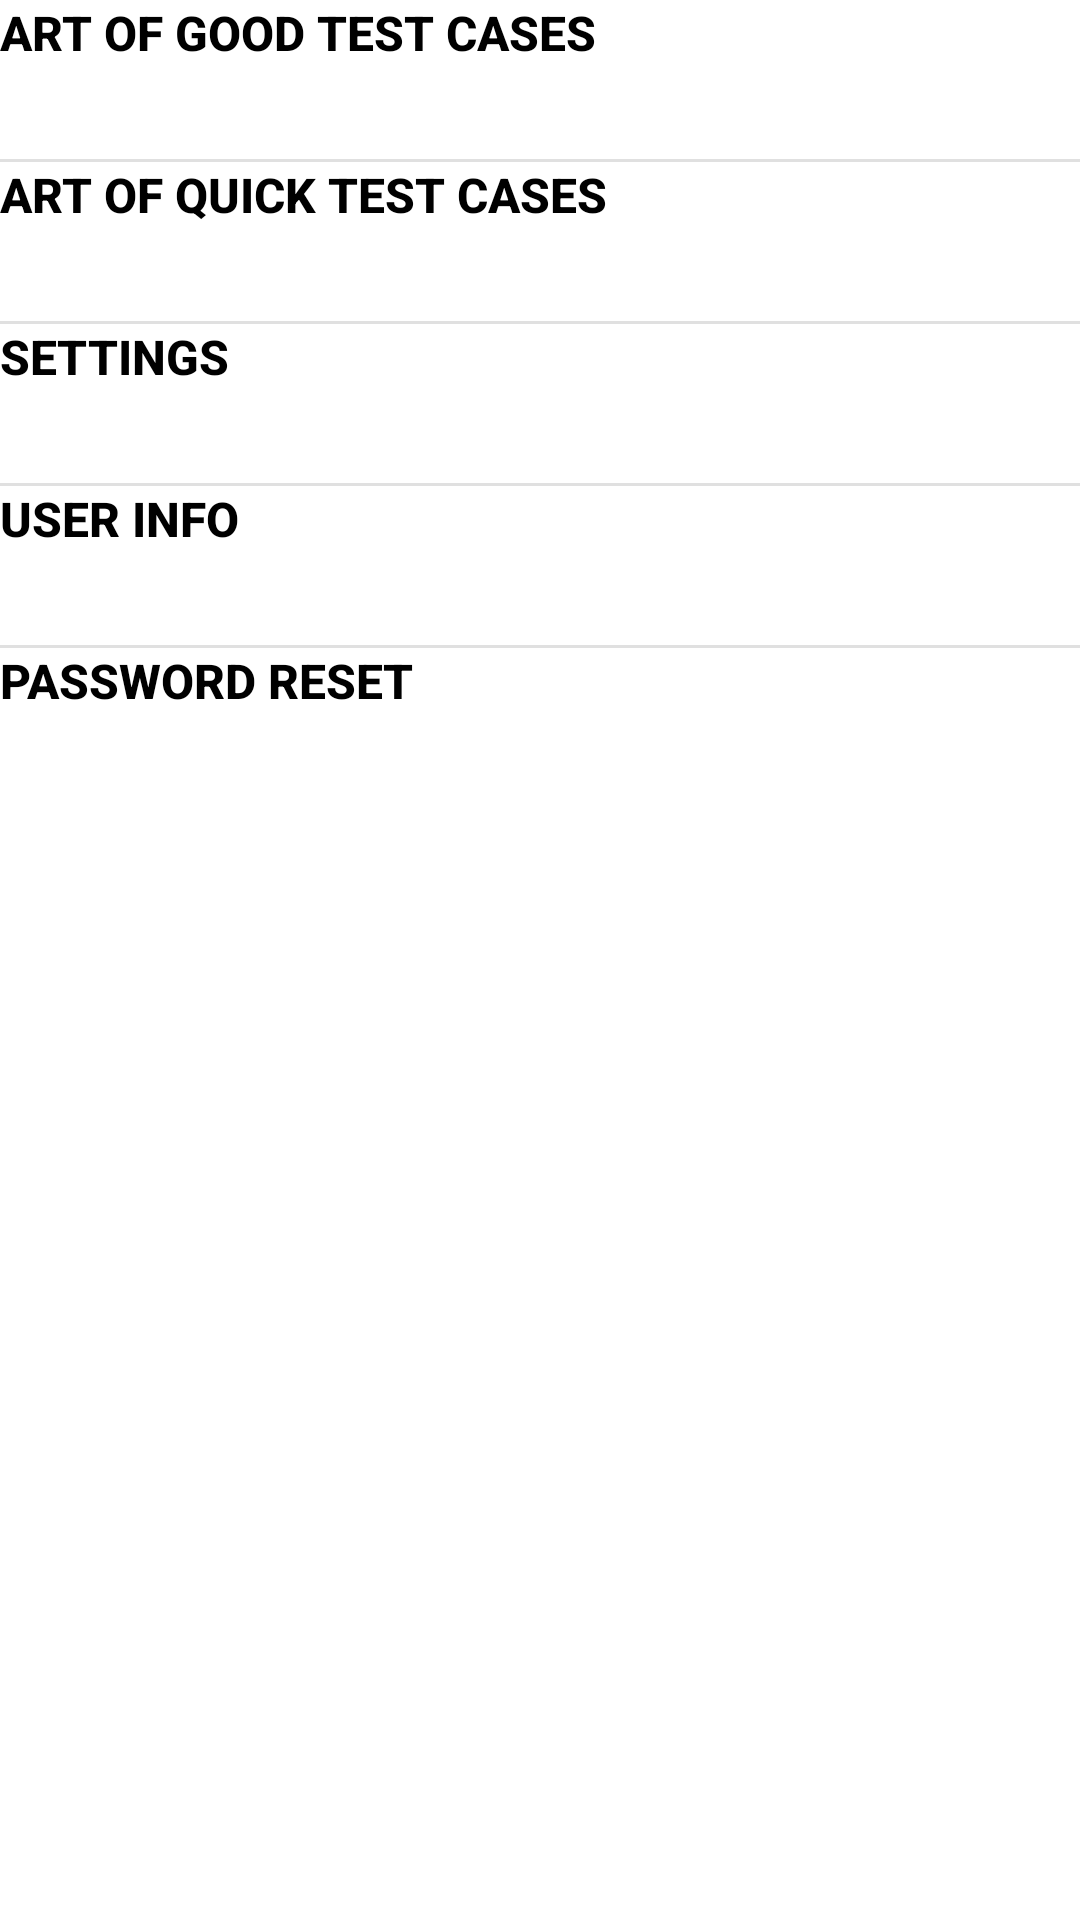

Write the Android layout XML for this screen, with the resource values it uses.
<!-- AndroidManifest.xml: application theme Theme.BuggyApplication -->
<!-- res/layout/fragment_notifications.xml -->
<?xml version="1.0" encoding="utf-8"?>
<androidx.constraintlayout.widget.ConstraintLayout xmlns:android="http://schemas.android.com/apk/res/android"
    xmlns:app="http://schemas.android.com/apk/res-auto"
    xmlns:tools="http://schemas.android.com/tools"
    android:layout_width="match_parent"
    android:layout_height="match_parent"
    tools:context=".ui.notifications.NotificationsFragment">

    <Button
        android:id="@+id/artOfGoodTestCases"
        android:layout_width="match_parent"
        android:layout_height="53dp"
        android:gravity="left"
        android:selectAllOnFocus="true"
        android:text="Art of Good Test Cases"
        android:textColor="@color/black"
        android:textSize="16sp"
        android:textStyle="bold"
        app:backgroundTint="@android:color/background_light"
        android:background="@drawable/ic_button_outline_style"
        app:layout_constraintEnd_toEndOf="parent"
        app:layout_constraintHorizontal_bias="0.0"
        app:layout_constraintStart_toStartOf="parent"
        app:layout_constraintTop_toTopOf="parent" />

    <View
        android:id="@+id/artDivider"
        android:layout_width="441dp"
        android:layout_height="1dp"
        android:background="?android:attr/listDivider"
        app:layout_constraintEnd_toEndOf="parent"
        app:layout_constraintHorizontal_bias="0.536"
        app:layout_constraintStart_toStartOf="parent"
        app:layout_constraintTop_toBottomOf="@+id/artOfGoodTestCases" />

    <Button
        android:id="@+id/artOfQuickTestCases"
        android:layout_width="match_parent"
        android:layout_height="53dp"
        android:imeOptions="actionDone"
        android:selectAllOnFocus="true"
        android:text="Art of Quick Test Cases"
        android:textColor="@color/black"
        android:textSize="16sp"
        android:textStyle="bold"
        app:backgroundTint="@android:color/background_light"
        android:background="@drawable/ic_button_outline_style"
        android:gravity="left"
        app:layout_constraintEnd_toEndOf="parent"
        app:layout_constraintStart_toStartOf="parent"
        app:layout_constraintTop_toBottomOf="@+id/artDivider" />

    <View
        android:id="@+id/artQuickDivider"
        android:layout_width="441dp"
        android:layout_height="1dp"
        android:background="?android:attr/listDivider"
        app:layout_constraintEnd_toEndOf="parent"
        app:layout_constraintHorizontal_bias="0.536"
        app:layout_constraintStart_toStartOf="parent"
        app:layout_constraintTop_toBottomOf="@+id/artOfQuickTestCases" />

    <Button
        android:id="@+id/settingsButton"
        android:layout_width="match_parent"
        android:layout_height="53dp"
        android:text="Settings"
        android:textColor="@color/black"
        android:textSize="16sp"
        android:textStyle="bold"
        app:backgroundTint="@android:color/background_light"
        android:background="@drawable/ic_button_outline_style"
        android:gravity="left"
        app:layout_constraintEnd_toEndOf="parent"
        app:layout_constraintStart_toStartOf="parent"
        app:layout_constraintTop_toBottomOf="@+id/artQuickDivider" />

    <View
        android:id="@+id/settingsDivider"
        android:layout_width="441dp"
        android:layout_height="1dp"
        android:background="?android:attr/listDivider"
        app:layout_constraintEnd_toEndOf="parent"
        app:layout_constraintHorizontal_bias="0.536"
        app:layout_constraintStart_toStartOf="parent"
        app:layout_constraintTop_toBottomOf="@+id/settingsButton" />

    <Button
        android:id="@+id/UserInfo"
        android:layout_width="match_parent"
        android:layout_height="53dp"
        android:text="User Info"
        android:textColor="@color/black"
        app:backgroundTint="@android:color/background_light"
        android:background="@drawable/ic_button_outline_style"
        android:gravity="left"
        android:textSize="16sp"
        android:textStyle="bold"
        app:layout_constraintBottom_toBottomOf="parent"
        app:layout_constraintEnd_toEndOf="parent"
        app:layout_constraintStart_toStartOf="parent"
        app:layout_constraintTop_toBottomOf="@+id/settingsDivider"
        app:layout_constraintVertical_bias="0.00" />

    <View
        android:id="@+id/userInfoDivider"
        android:layout_width="441dp"
        android:layout_height="1dp"
        android:background="?android:attr/listDivider"
        app:layout_constraintEnd_toEndOf="parent"
        app:layout_constraintHorizontal_bias="0.536"
        app:layout_constraintStart_toStartOf="parent"
        app:layout_constraintTop_toBottomOf="@+id/UserInfo" />

    <Button
        android:id="@+id/resetPassword"
        android:layout_width="match_parent"
        android:layout_height="53dp"
        app:backgroundTint="@android:color/background_light"
        android:background="@drawable/ic_button_outline_style"
        android:clickable="true"
        android:gravity="left"
        android:text="Password Reset"
        android:textColor="@color/black"
        android:textSize="16sp"
        android:textStyle="bold"
        app:layout_constraintEnd_toEndOf="parent"
        app:layout_constraintStart_toStartOf="parent"
        app:layout_constraintTop_toBottomOf="@+id/userInfoDivider" />

</androidx.constraintlayout.widget.ConstraintLayout>
<!-- resources referenced by this layout -->
<resources>
  <!-- drawable ic_button_outline_style (drawable) -->
  <?xml version="1.0" encoding="utf-8"?>
  <shape android:shape="rectangle"
      xmlns:android="http://schemas.android.com/apk/res/android">
  
      <stroke android:width="2dp" android:color="@android:color/black"/>
  
  </shape>
  <style name="Theme.BuggyApplication" parent="Theme.MaterialComponents.DayNight.DarkActionBar">
          
          <item name="colorPrimary">@color/purple_500</item>
          <item name="colorPrimaryVariant">@color/purple_700</item>
          <item name="colorOnPrimary">@color/white</item>
          
          <item name="colorSecondary">@color/teal_200</item>
          <item name="colorSecondaryVariant">@color/teal_700</item>
          <item name="colorOnSecondary">@color/black</item>
          
          <item name="android:statusBarColor" tools:targetApi="l">?attr/colorPrimaryVariant</item>
          
      </style>
  <!-- not gathered from this repository: default colours our renderer supplied (Android Studio template values) -->
  <color name="purple_500">#FF6200EE</color>
  <color name="purple_700">#FF3700B3</color>
  <color name="teal_200">#FF03DAC5</color>
  <color name="teal_700">#FF018786</color>
  <color name="black">#FF000000</color>
  <color name="white">#FFFFFFFF</color>
</resources>
